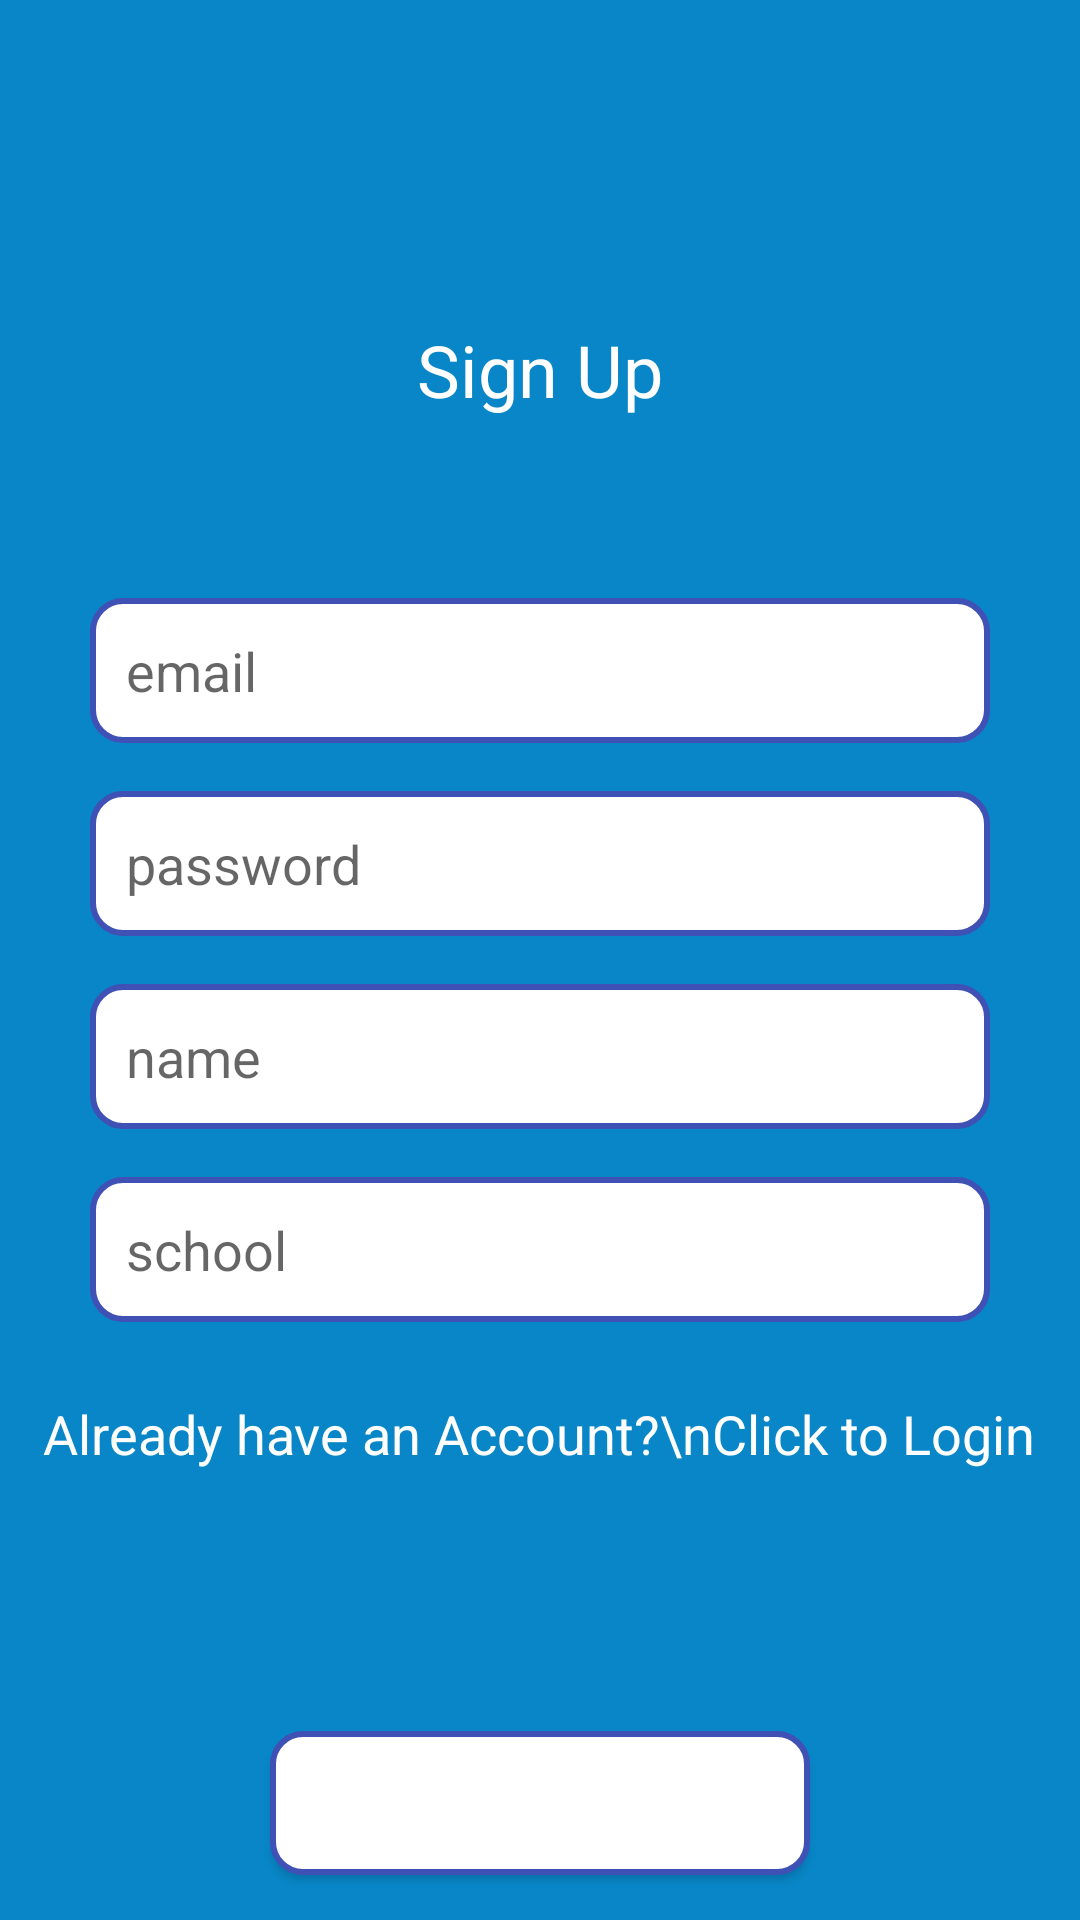

Layout XML and referenced resources for this Android screen:
<!-- AndroidManifest.xml: application theme Theme.AndroidWithKotlinLearn -->
<!-- res/layout/activity_signup.xml -->
<?xml version="1.0" encoding="utf-8"?>
<RelativeLayout xmlns:android="http://schemas.android.com/apk/res/android"
    xmlns:app="http://schemas.android.com/apk/res-auto"
    xmlns:tools="http://schemas.android.com/tools"
    android:layout_width="match_parent"
    android:layout_height="match_parent"
    android:background="@color/colorFormBackground"

    >

    <TextView
        android:layout_width="wrap_content"
        android:layout_height="wrap_content"
        android:layout_above="@id/linearLayout"
        android:layout_centerHorizontal="true"
        android:layout_marginBottom="50dp"
        android:text="Sign Up"
        android:textAppearance="@style/Base.TextAppearance.AppCompat.Headline"
        android:textColor="@android:color/white" />

    <LinearLayout
        android:id="@+id/linearLayout"
        android:layout_width="match_parent"
        android:layout_height="wrap_content"
        android:layout_centerVertical="true"
        android:layout_marginLeft="20dp"
        android:layout_marginRight="20dp"
        android:orientation="vertical"
        android:padding="10dp">

        <EditText
            android:id="@+id/editTextEmail"
            android:layout_width="match_parent"
            android:layout_height="wrap_content"
            android:drawablePadding="5dp"
            android:padding="12dp"
            android:hint="email"
            android:background="@drawable/rounded_edittext"
            android:inputType="textEmailAddress" />

        <EditText
            android:id="@+id/editTextPassword"
            android:layout_width="match_parent"
            android:layout_height="wrap_content"
            android:layout_marginTop="16dp"
            android:padding="12dip"
            android:background="@drawable/rounded_edittext"
            android:drawablePadding="5dp"
            android:hint="password"
            android:inputType="textPassword" />

        <EditText
            android:id="@+id/editTextName"
            android:layout_width="match_parent"
            android:layout_height="wrap_content"
            android:padding="12dip"
            android:layout_marginTop="16dp"
            android:background="@drawable/rounded_edittext"
            android:drawablePadding="5dp"
            android:hint="name"
            android:inputType="textPersonName" />

        <EditText
            android:id="@+id/editTextSchool"
            android:layout_width="match_parent"
            android:layout_height="wrap_content"
            android:padding="12dip"
            android:layout_marginTop="16dp"
            android:background="@drawable/rounded_edittext"
            android:drawablePadding="5dp"
            android:hint="school"
            android:inputType="text" />

    </LinearLayout>

    <TextView
        android:id="@+id/textViewLogin"
        android:layout_width="wrap_content"
        android:layout_height="wrap_content"
        android:layout_below="@id/linearLayout"
        android:layout_centerHorizontal="true"
        android:layout_marginTop="15dp"
        android:lineSpacingExtra="7dp"
        android:text="Already have an Account?\nClick to Login"
        android:textAlignment="center"
        android:textAppearance="@style/Base.TextAppearance.AppCompat.Medium"
        android:textColor="@android:color/white" />

    <Button
        android:id="@+id/buttonSignUp"
        android:layout_width="180dp"
        android:layout_height="wrap_content"
        android:layout_alignParentBottom="true"
        android:layout_centerHorizontal="true"
        android:layout_marginBottom="15dp"
        android:background="@drawable/rounded_edittext"
        android:text="Sign Up"
        android:elevation="5dp"
        android:textAllCaps="false"
        android:textColor="@android:color/white" />

</RelativeLayout>
<!-- resources referenced by this layout -->
<resources>
  <color name="colorFormBackground">#0886c7</color>
  <!-- drawable rounded_edittext (drawable) -->
  <?xml version="1.0" encoding="utf-8"?>
  <shape xmlns:android="http://schemas.android.com/apk/res/android"
      android:shape="rectangle" android:padding="15dp">
  
      <solid android:color="#FFFFFF" />
      <corners
          android:bottomRightRadius="10dp"
          android:bottomLeftRadius="10dp"
          android:topLeftRadius="10dp"
          android:topRightRadius="10dp" />
      <stroke android:width="2dip" android:color="#3F51B5" />
  </shape>
  <style name="Theme.AndroidWithKotlinLearn" parent="Theme.MaterialComponents.DayNight.DarkActionBar">
          
          <item name="colorPrimary">@color/purple_500</item>
          <item name="colorPrimaryVariant">@color/purple_700</item>
          <item name="colorOnPrimary">@color/white</item>
          
          <item name="colorSecondary">@color/teal_200</item>
          <item name="colorSecondaryVariant">@color/teal_700</item>
          <item name="colorOnSecondary">@color/black</item>
          
          <item name="android:statusBarColor" tools:targetApi="l">?attr/colorPrimaryVariant</item>
          
      </style>
  <color name="purple_500">#FF6200EE</color>
  <color name="purple_700">#FF3700B3</color>
  <color name="white">#FFFFFFFF</color>
  <color name="teal_200">#FF03DAC5</color>
  <color name="teal_700">#FF018786</color>
  <color name="black">#FF000000</color>
</resources>
